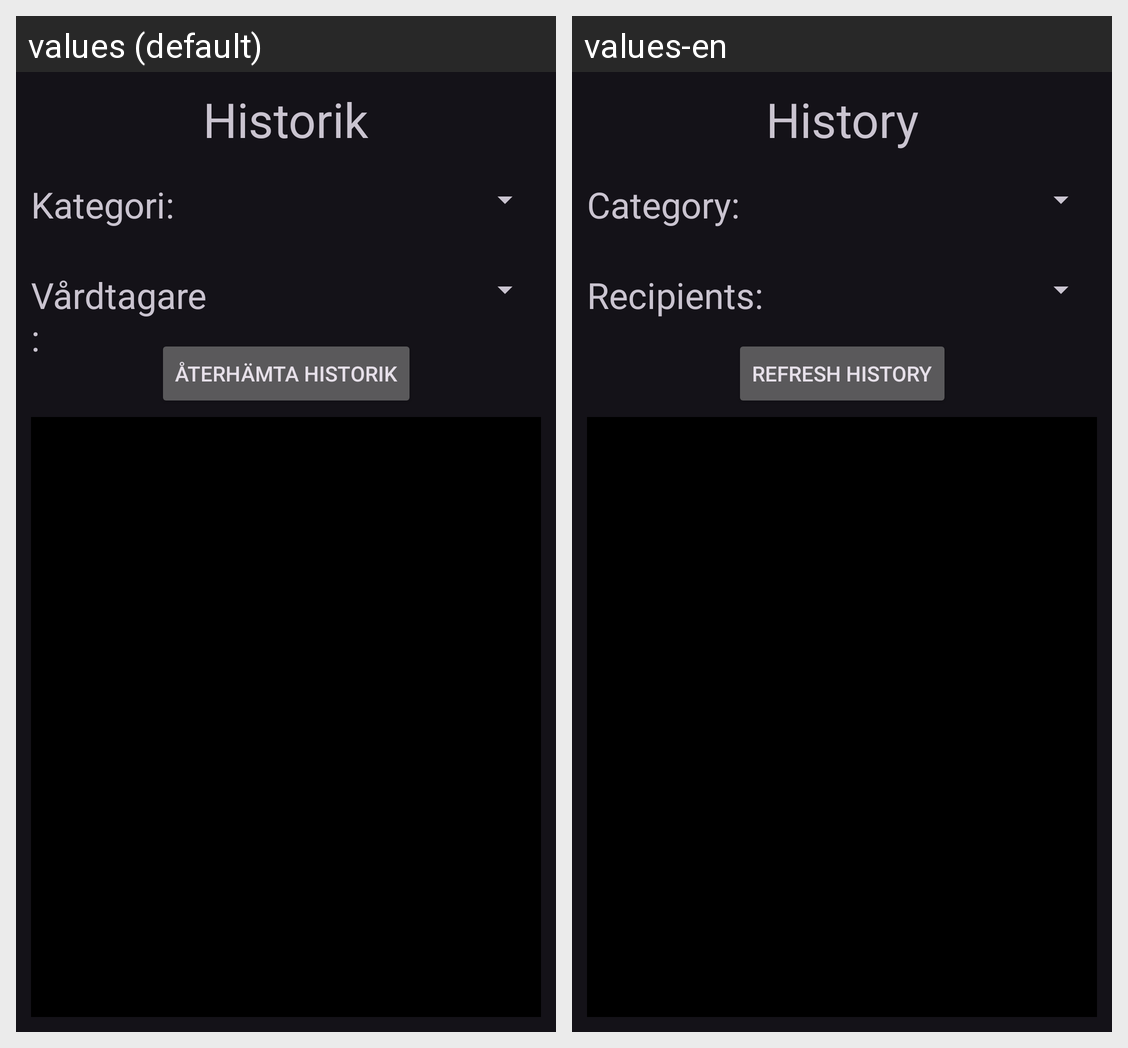

Locale-by-locale string values for the Android screen shown in this grid:
Android screen res/layout/activity_log_history.xml rendered under 2 locales, left to right: values (default), values-en. Device: Nexus 5 (rendered at 1080×1920; each locale shown at half size, 540×960, under a caption strip naming it); theme Theme.Material3.Dark.
Strings drawn on this screen, with the default value and each locale's value (text and hints the layout hard-codes, and strings that could not be matched under every locale, appear in the picture but are not listed):

log_header
  values: Historik
  values-en: History

log_category
  values: Kategori:
  values-en: Category:

log_patient
  values: Vårdtagare:
  values-en: Recipients:

Refresh
  values: Återhämta historik
  values-en: Refresh history
